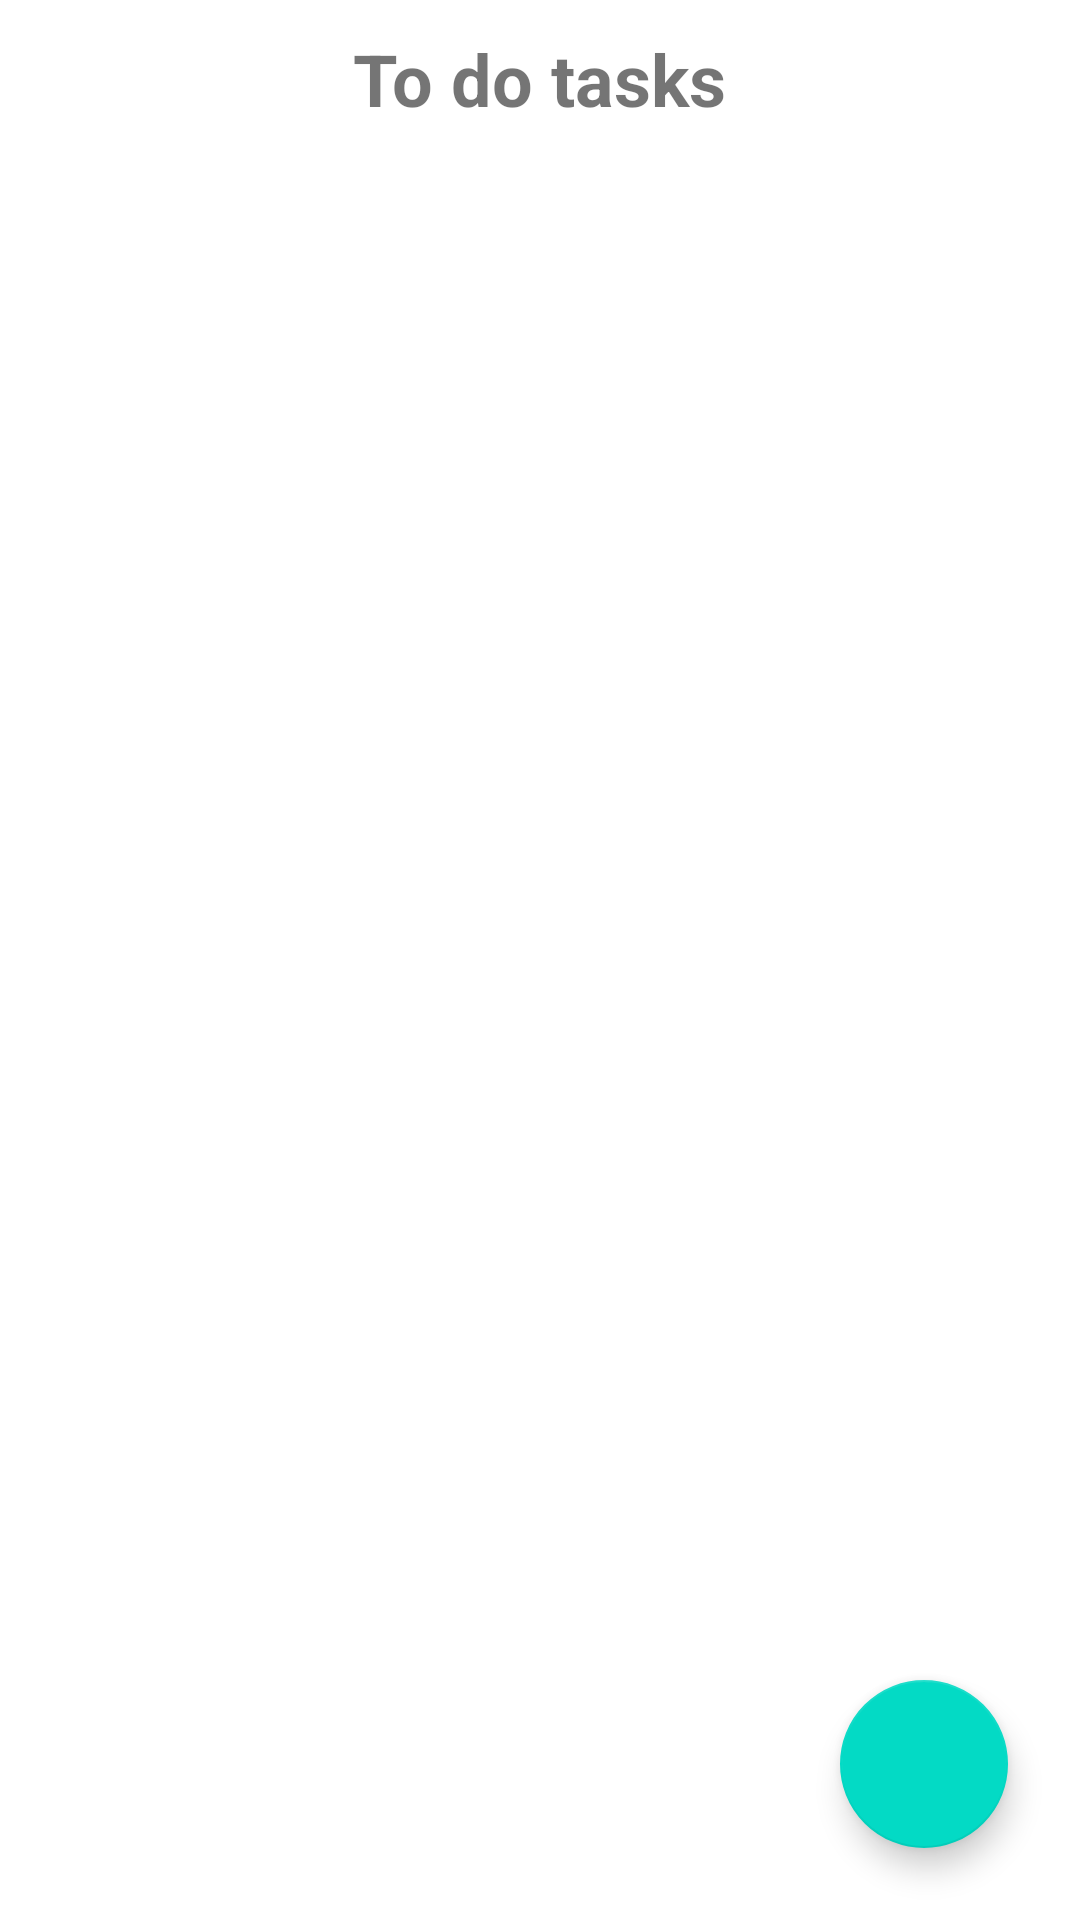

Write the Android layout XML for this screen, with the resource values it uses.
<!-- AndroidManifest.xml: application theme Theme.AlvaroLab2_2 -->
<!-- res/layout/activity_main.xml -->
<?xml version="1.0" encoding="utf-8"?>
<RelativeLayout xmlns:android="http://schemas.android.com/apk/res/android"
    xmlns:tools="http://schemas.android.com/tools"
    android:layout_width="match_parent"
    android:layout_height="match_parent"
    tools:context=".MainActivity" >

    <TextView
        android:layout_width="wrap_content"
        android:layout_height="wrap_content"
        android:id="@+id/textview"
        android:text="To do tasks"
        android:textSize="24sp"
        android:textStyle="bold"
        android:layout_centerHorizontal="true"
        android:layout_marginTop="10dp">
    </TextView>
    <androidx.recyclerview.widget.RecyclerView
        android:layout_width="match_parent"
        android:layout_height="wrap_content"
        android:id="@+id/recyclerview"
        android:layout_below="@id/textview"
        android:nestedScrollingEnabled="true"/>
    <com.google.android.material.floatingactionbutton.FloatingActionButton
        android:layout_width="wrap_content"
        android:layout_height="wrap_content"
        android:layout_alignParentEnd="true"
        android:layout_alignParentBottom="true"
        android:layout_margin="24dp"
        android:id="@+id/fab"
        android:src="@drawable/ic_baseline_add_32"/>


</RelativeLayout>
<!-- resources referenced by this layout -->
<resources>
  <style name="Theme.AlvaroLab2_2" parent="Theme.MaterialComponents.DayNight.NoActionBar">
          
          <item name="colorPrimary">@color/purple_500</item>
          <item name="colorPrimaryVariant">@color/purple_700</item>
          <item name="colorOnPrimary">@color/white</item>
          
          <item name="colorSecondary">@color/teal_200</item>
          <item name="colorSecondaryVariant">@color/teal_700</item>
          <item name="colorOnSecondary">@color/black</item>
          
          <item name="android:statusBarColor" tools:targetApi="l">?attr/colorPrimaryVariant</item>
          
  
      </style>
  <!-- not gathered from this repository: default colours our renderer supplied (Android Studio template values) -->
  <color name="purple_500">#FF6200EE</color>
  <color name="purple_700">#FF3700B3</color>
  <color name="teal_200">#FF03DAC5</color>
  <color name="teal_700">#FF018786</color>
  <color name="black">#FF000000</color>
  <color name="white">#FFFFFFFF</color>
</resources>
